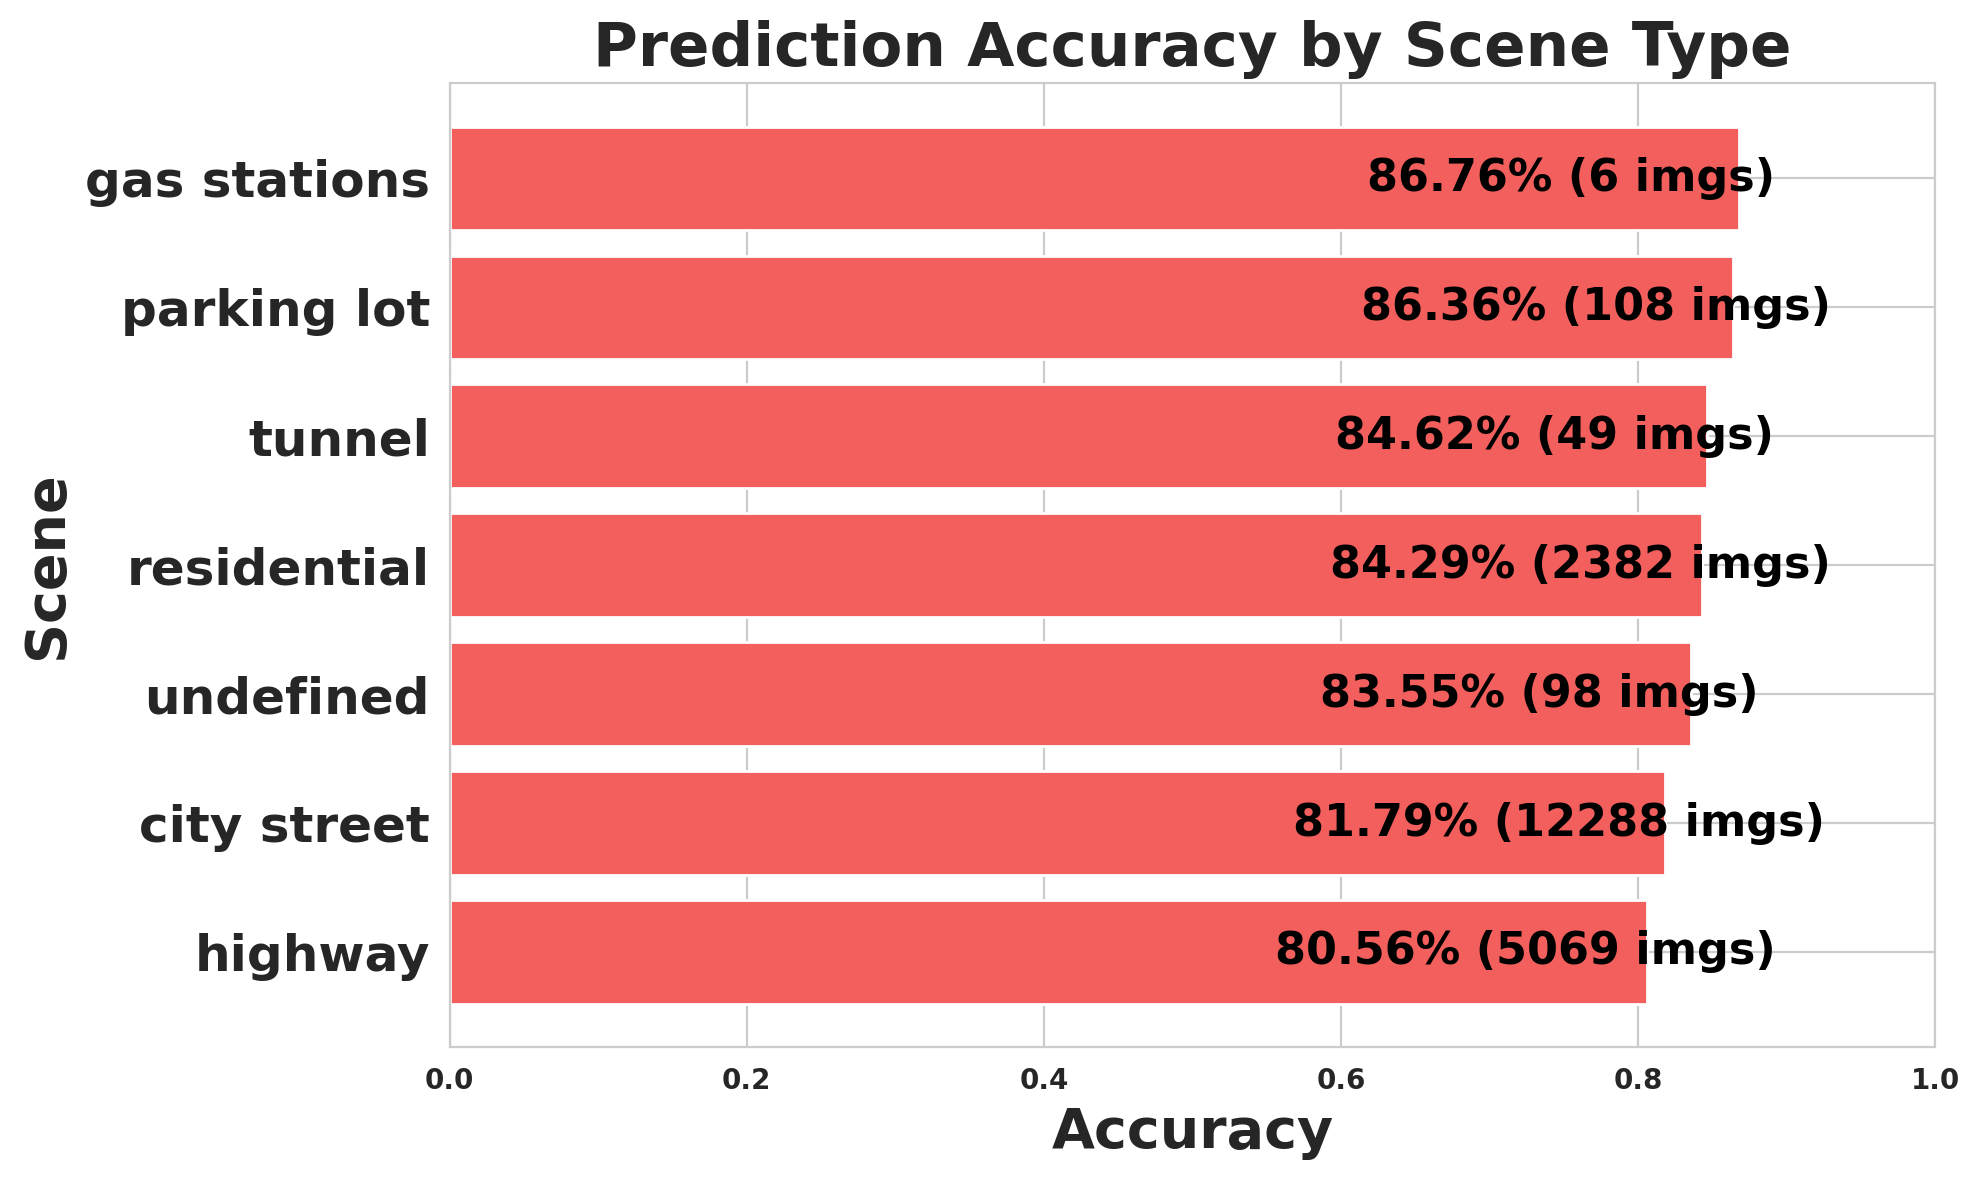

The data file committed next to this chart (first rows):
scene, images, expected, matched, missed, accuracy
highway, 5069, 73549, 59253, 14296, 0.8056
city street, 12288, 252212, 206274, 45938, 0.8179
undefined, 98, 1076, 899, 177, 0.8355
residential, 2382, 38980, 32855, 6125, 0.8429
tunnel, 49, 325, 275, 50, 0.8462
parking lot, 108, 1518, 1311, 207, 0.8636
gas stations, 6, 68, 59, 9, 0.8676
